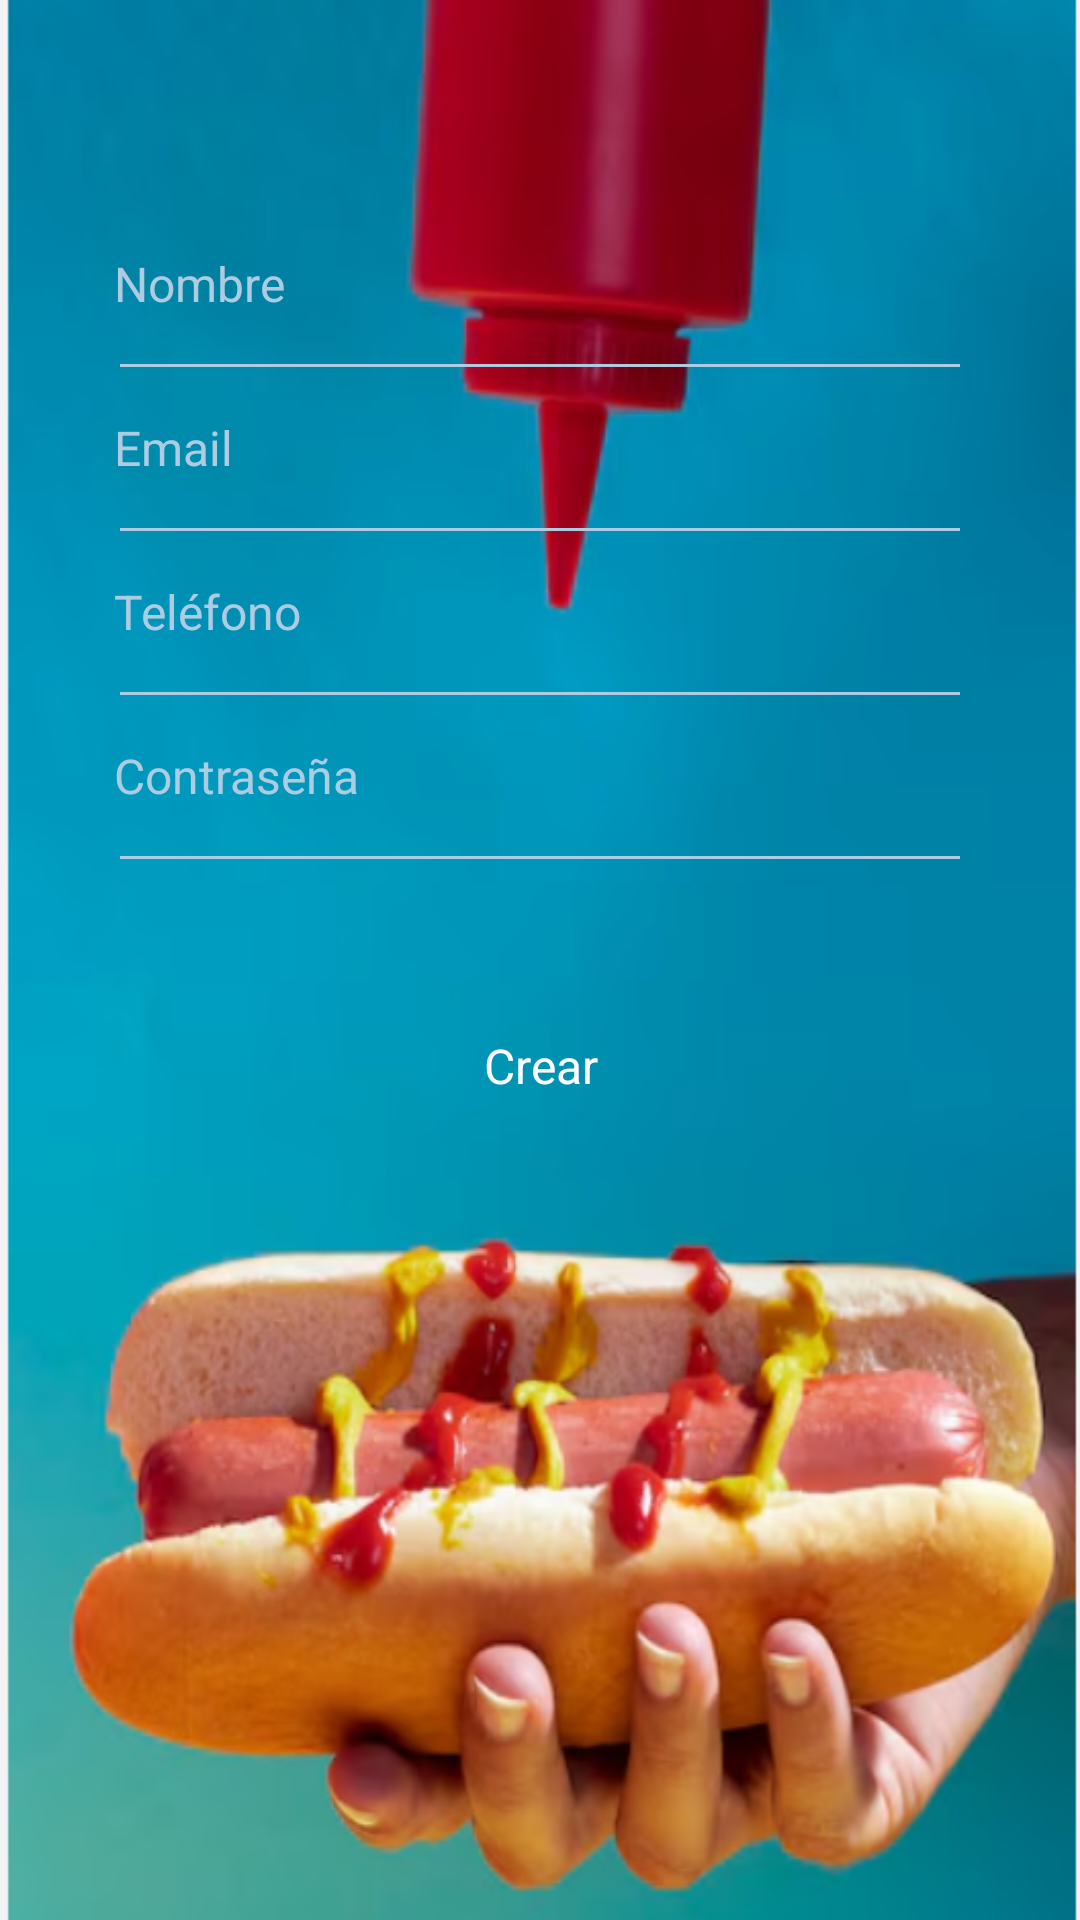

Write the Android layout XML for this screen, with the resource values it uses.
<!-- AndroidManifest.xml: application theme Theme.FreeHotDog -->
<!-- res/layout/view_register.xml -->
<?xml version="1.0" encoding="utf-8"?>
<FrameLayout xmlns:android="http://schemas.android.com/apk/res/android"
    xmlns:tools="http://schemas.android.com/tools"
    android:layout_width="match_parent"
    android:layout_height="match_parent"
    android:background="@drawable/img">
    <RelativeLayout
        android:layout_width="match_parent"
        android:layout_height="wrap_content"
        android:background="@drawable/timg">

        <LinearLayout
            android:layout_width="match_parent"
            android:layout_height="wrap_content"
            android:layout_alignParentBottom="true"
            android:orientation="vertical"
            android:paddingBottom="230dp">

            <EditText
                android:id="@+id/register_partner_name"
                android:layout_width="match_parent"
                android:layout_height="wrap_content"
                android:layout_marginStart="22dp"
                android:layout_marginEnd="35dp"
                android:autofillHints="no"
                android:background="#0000"
                android:hint="@string/name"
                android:inputType="text"
                android:padding="16dp"
                android:textColor="#ADCCE2"
                android:textColorHint="#ADCCE2"
                android:textSize="16sp" />

            <View
                android:layout_width="match_parent"
                android:layout_height="1dp"
                android:layout_marginLeft="40dp"
                android:layout_marginRight="40dp"
                android:background="#ADCCE2" />

            <EditText
                android:id="@+id/register_partner_email"
                android:layout_width="match_parent"
                android:layout_height="wrap_content"
                android:layout_marginStart="22dp"
                android:layout_marginEnd="35dp"
                android:autofillHints="no"
                android:background="#0000"
                android:hint="@string/email"
                android:inputType="text"
                android:padding="16dp"
                android:textColor="#ADCCE2"
                android:textColorHint="#ADCCE2"
                android:textSize="16sp" />

            <View
                android:layout_width="match_parent"
                android:layout_height="1dp"
                android:layout_marginLeft="40dp"
                android:layout_marginRight="40dp"
                android:background="#ADCCE2" />

            <EditText
                android:id="@+id/register_partner_phone"
                android:layout_width="match_parent"
                android:layout_height="wrap_content"
                android:layout_marginStart="22dp"
                android:layout_marginEnd="35dp"
                android:background="#0000"
                android:hint="@string/phone"
                android:inputType="text"
                android:padding="16dp"
                android:textColor="#ADCCE2"
                android:textColorHint="#ADCCE2"
                android:textSize="16sp" />

            <View
                android:layout_width="match_parent"
                android:layout_height="1dp"
                android:layout_marginLeft="40dp"
                android:layout_marginRight="40dp"
                android:background="#ADCCE2" />

            <EditText
                android:id="@+id/register_partner_password"
                android:layout_width="match_parent"
                android:layout_height="wrap_content"
                android:layout_marginStart="22dp"
                android:layout_marginEnd="35dp"
                android:autofillHints="no"
                android:background="#0000"
                android:hint="@string/password"
                android:inputType="textPassword"
                android:maxLength="12"
                android:padding="16dp"
                android:textColor="#ADCCE2"
                android:textColorHint="#ADCCE2"
                android:textSize="16sp" />

            <View
                android:layout_width="match_parent"
                android:layout_height="1dp"
                android:layout_marginLeft="40dp"
                android:layout_marginRight="40dp"
                android:layout_marginBottom="10dp"
                android:background="#ADCCE2" />

            <TextView
                android:id="@+id/register_button_create"
                android:layout_width="match_parent"
                android:layout_height="wrap_content"
                android:layout_marginLeft="40dp"
                android:layout_marginTop="32dp"
                android:layout_marginRight="40dp"
                android:layout_marginBottom="28dp"
                android:background="@drawable/angle"
                android:gravity="center"
                android:padding="16dp"
                android:text="@string/create"
                android:textColor="#fff"
                android:textSize="16sp" />
        </LinearLayout>
    </RelativeLayout>
</FrameLayout>
<!-- resources referenced by this layout -->
<resources>
  <!-- drawable img: jpg bitmap (drawable, 255370 bytes) -->
  <string name="create">Crear</string>
  <string name="email">Email</string>
  <string name="name">Nombre</string>
  <string name="password">Contraseña</string>
  <string name="phone">Teléfono</string>
  <style name="Theme.FreeHotDog" parent="Theme.MaterialComponents.Light">
          <item name="windowNoTitle">true</item>
      </style>
</resources>
